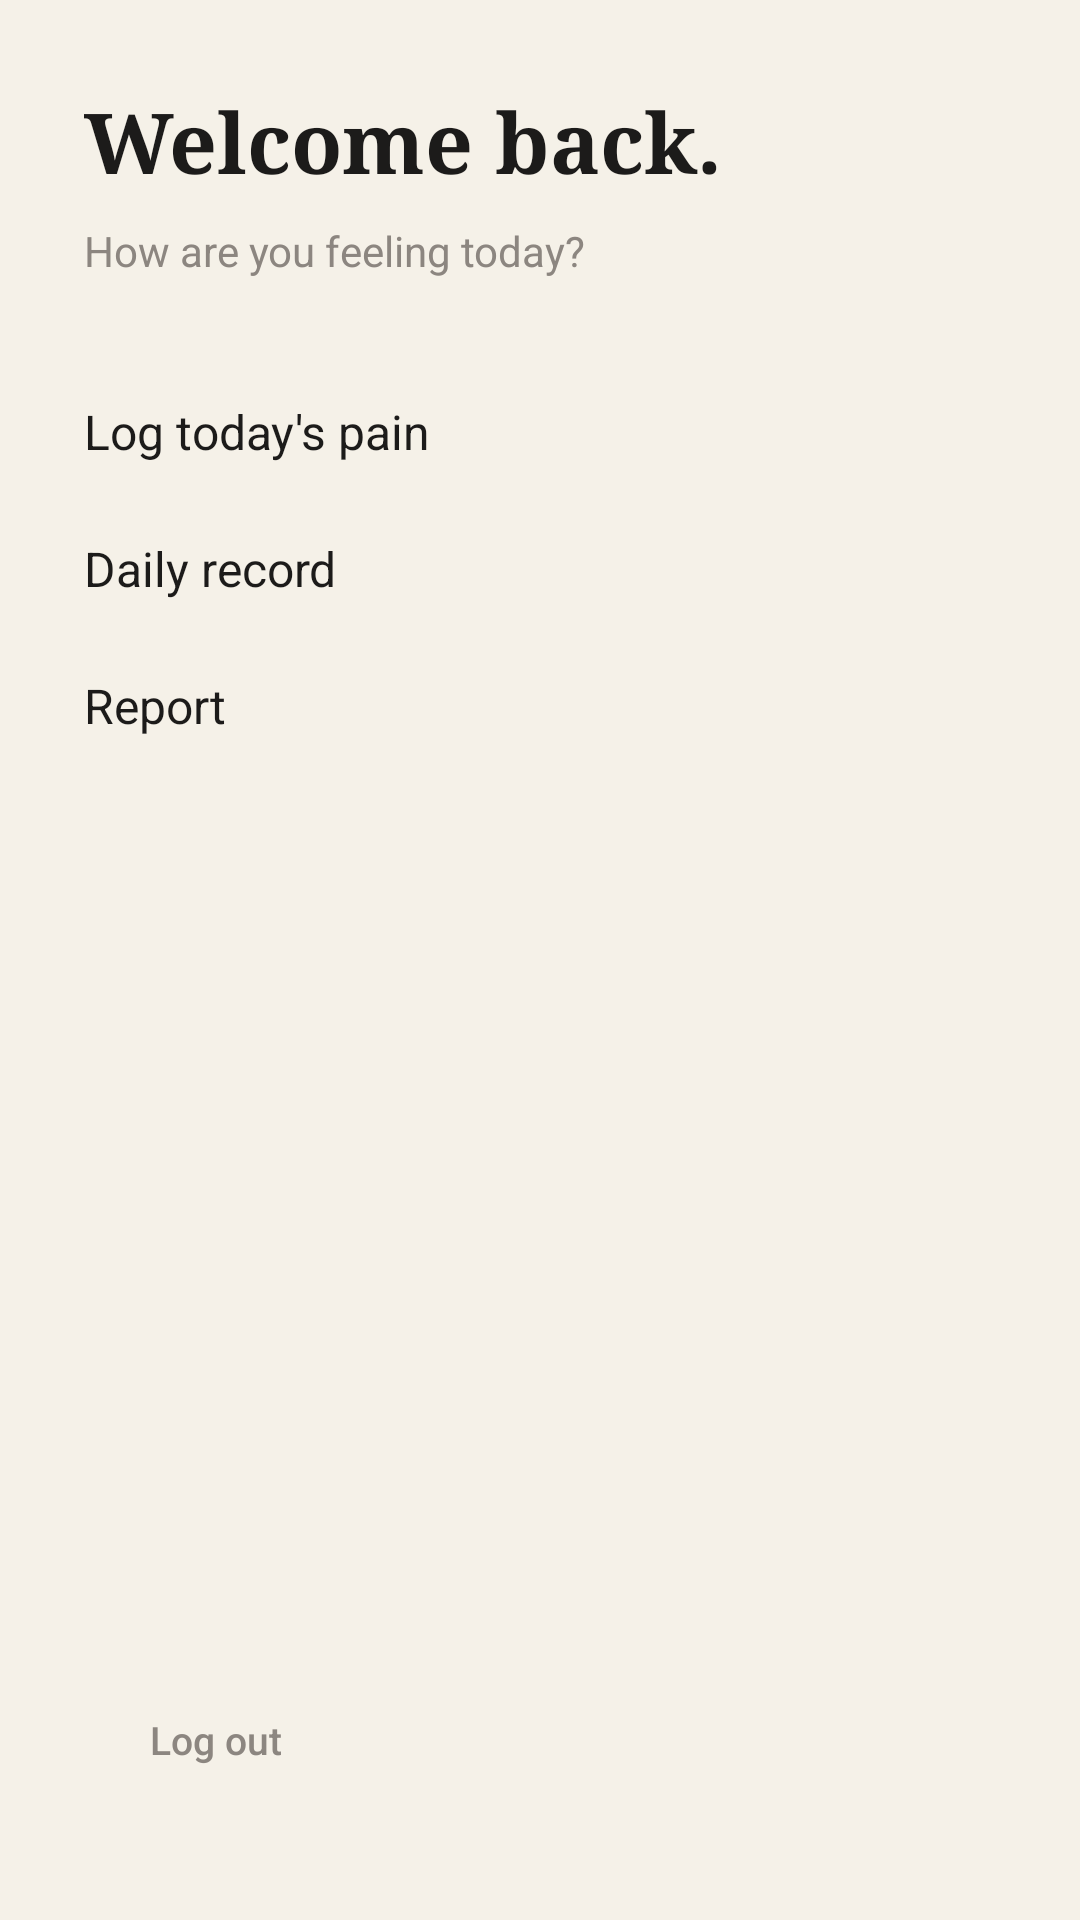

The Android layout XML behind this screen, and the referenced resources:
<!-- AndroidManifest.xml: application theme Theme.Test1.NoActionBar -->
<!-- res/layout/home_fragment.xml -->
<?xml version="1.0" encoding="utf-8"?>
<androidx.constraintlayout.widget.ConstraintLayout
    xmlns:android="http://schemas.android.com/apk/res/android"
    xmlns:app="http://schemas.android.com/apk/res-auto"
    android:layout_width="match_parent"
    android:layout_height="match_parent"
    android:background="@color/paper"
    android:padding="28dp">

    <TextView
        android:id="@+id/homeGreeting"
        android:layout_width="0dp"
        android:layout_height="wrap_content"
        android:fontFamily="serif"
        android:text="Welcome back."
        android:textColor="@color/ink"
        android:textSize="28sp"
        android:textStyle="bold"
        app:layout_constraintEnd_toEndOf="parent"
        app:layout_constraintStart_toStartOf="parent"
        app:layout_constraintTop_toTopOf="parent" />

    <TextView
        android:id="@+id/homeSubtitle"
        android:layout_width="0dp"
        android:layout_height="wrap_content"
        android:layout_marginTop="8dp"
        android:text="How are you feeling today?"
        android:textColor="@color/ink_light"
        android:textSize="14sp"
        app:layout_constraintEnd_toEndOf="parent"
        app:layout_constraintStart_toStartOf="parent"
        app:layout_constraintTop_toBottomOf="@id/homeGreeting" />

    <TextView
        android:id="@+id/entryEntryPoint"
        android:layout_width="0dp"
        android:layout_height="wrap_content"
        android:layout_marginTop="40dp"
        android:text="Log today's pain"
        android:textColor="@color/ink"
        android:textSize="16sp"
        app:layout_constraintEnd_toEndOf="parent"
        app:layout_constraintStart_toStartOf="parent"
        app:layout_constraintTop_toBottomOf="@id/homeSubtitle" />

    <TextView
        android:id="@+id/dailyRecordEntryPoint"
        android:layout_width="0dp"
        android:layout_height="wrap_content"
        android:layout_marginTop="24dp"
        android:text="Daily record"
        android:textColor="@color/ink"
        android:textSize="16sp"
        app:layout_constraintEnd_toEndOf="parent"
        app:layout_constraintStart_toStartOf="parent"
        app:layout_constraintTop_toBottomOf="@id/entryEntryPoint" />

    <TextView
        android:id="@+id/reportEntryPoint"
        android:layout_width="0dp"
        android:layout_height="wrap_content"
        android:layout_marginTop="24dp"
        android:text="Report"
        android:textColor="@color/ink"
        android:textSize="16sp"
        app:layout_constraintEnd_toEndOf="parent"
        app:layout_constraintStart_toStartOf="parent"
        app:layout_constraintTop_toBottomOf="@id/dailyRecordEntryPoint" />

    <Button
        android:id="@+id/logoutBtn"
        android:layout_width="wrap_content"
        android:layout_height="wrap_content"
        android:layout_marginBottom="8dp"
        android:background="@android:color/transparent"
        android:text="Log out"
        android:textAllCaps="false"
        android:textColor="@color/ink_light"
        android:textSize="13sp"
        app:layout_constraintBottom_toBottomOf="parent"
        app:layout_constraintStart_toStartOf="parent" />

</androidx.constraintlayout.widget.ConstraintLayout>
<!-- resources referenced by this layout -->
<resources>
  <color name="ink">#1C1B1A</color>
  <color name="ink_light">#8C8680</color>
  <color name="paper">#F5F1E8</color>
  <style name="Theme.Test1.NoActionBar">
          <item name="windowActionBar">false</item>
          <item name="windowNoTitle">true</item>
      </style>
</resources>
